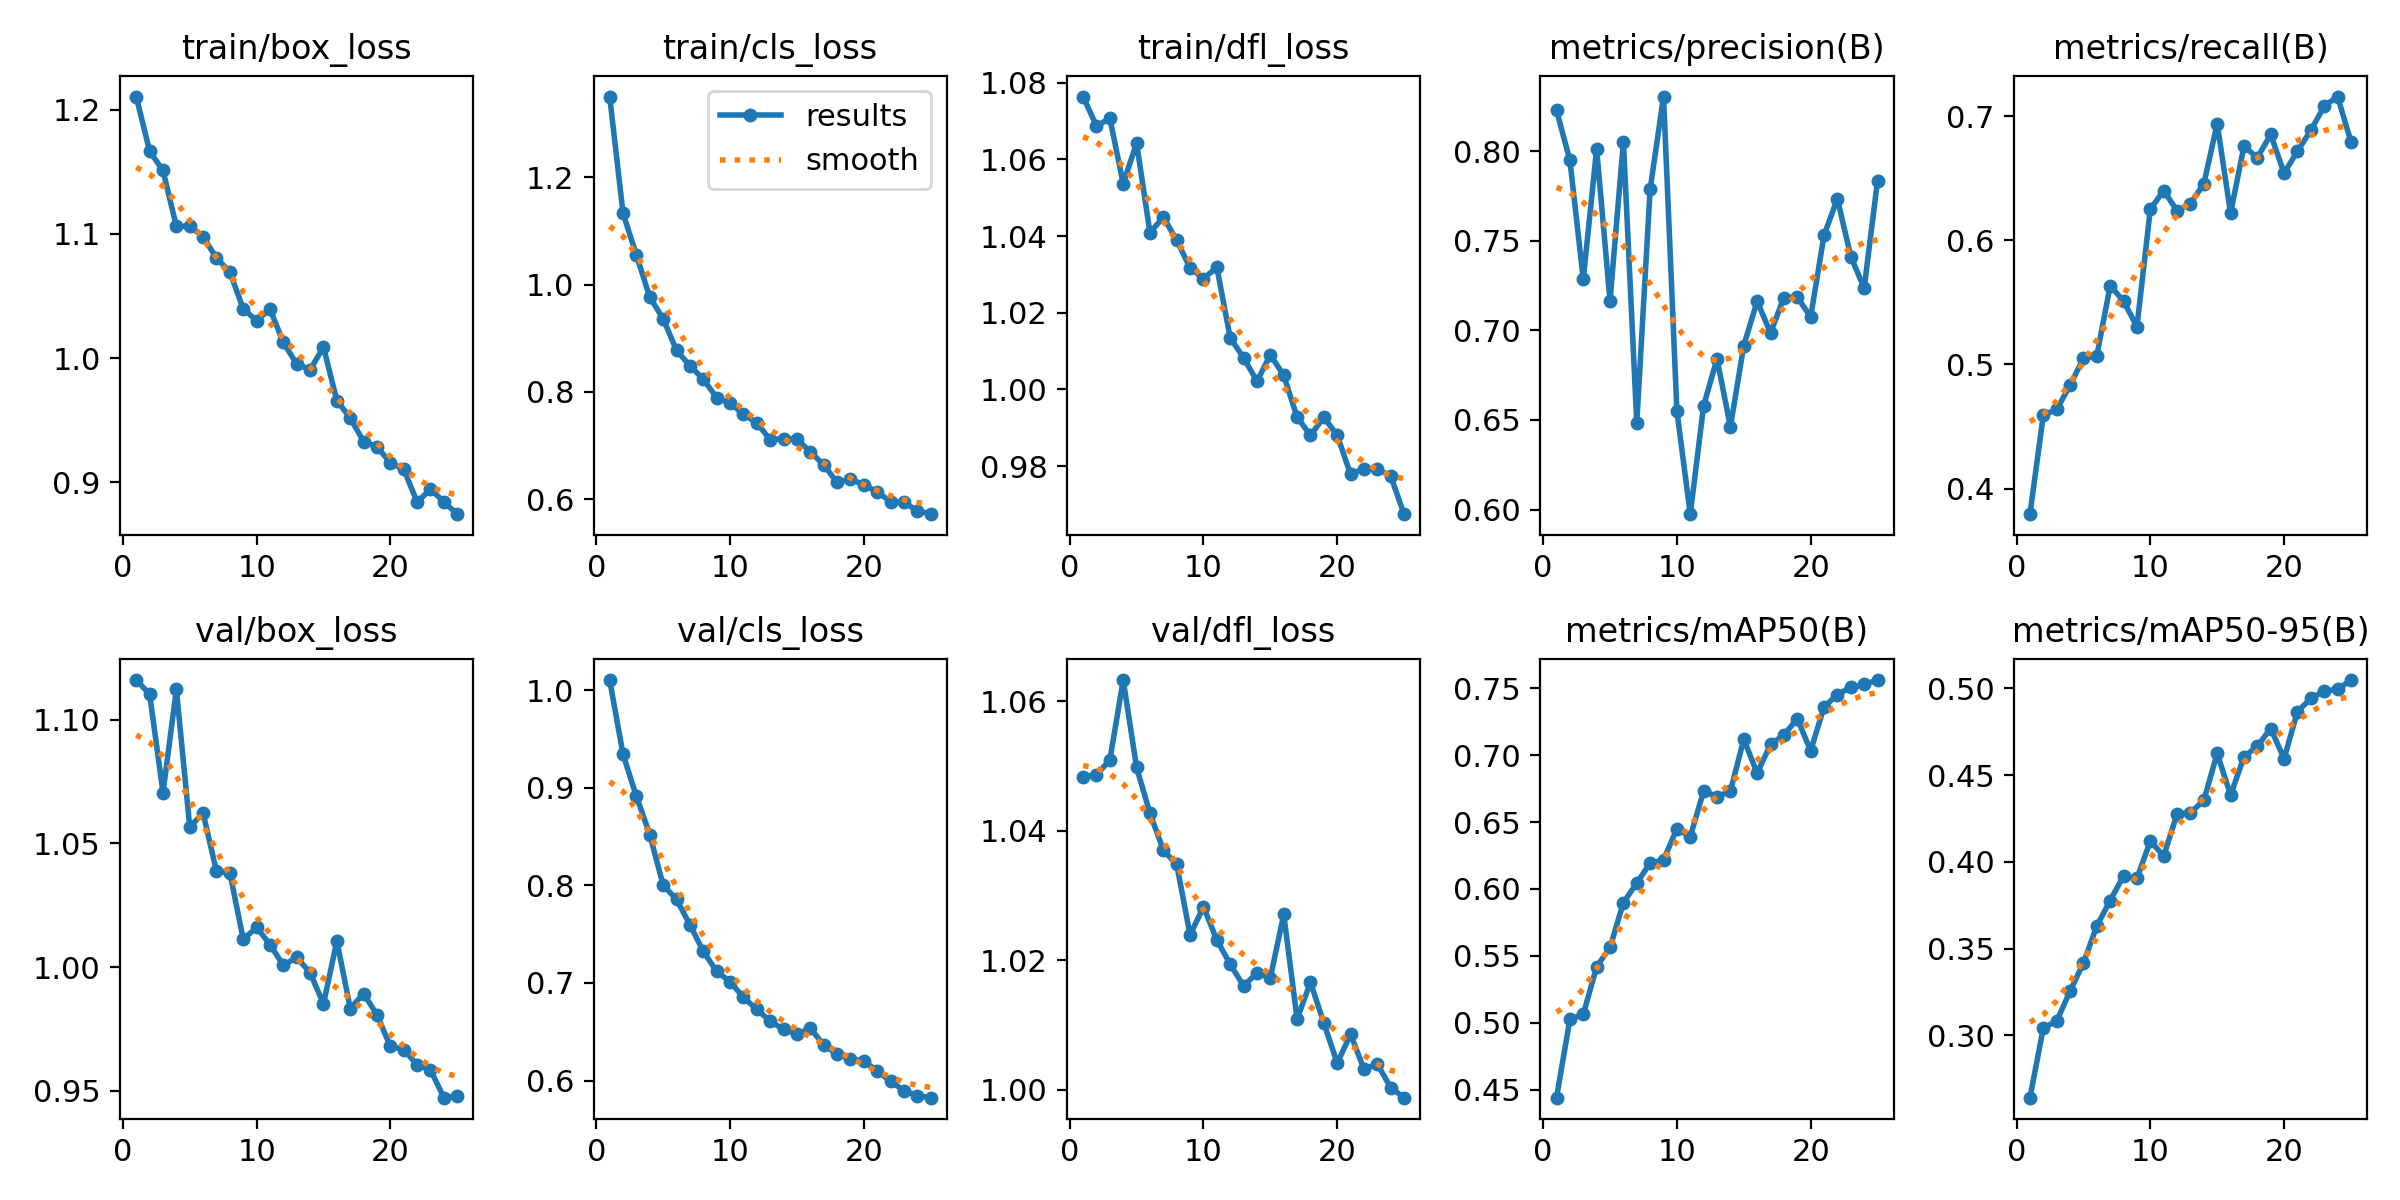

Values plotted in this chart, from the file beside it:
epoch, time, train/box_loss, train/cls_loss, train/dfl_loss, metrics/precision(B), metrics/recall(B), metrics/mAP50(B), metrics/mAP50-95(B), val/box_loss, val/cls_loss, val/dfl_loss, lr/pg0, lr/pg1, lr/pg2
1, 18.28, 1.211, 1.35, 1.076, 0.8227, 0.3794, 0.444, 0.2641, 1.116, 1.01, 1.048, 0.0002741, 0.0002741, 0.0002741
2, 34.03, 1.167, 1.133, 1.069, 0.7948, 0.4593, 0.5026, 0.3043, 1.11, 0.9343, 1.049, 0.0005299, 0.0005299, 0.0005299
3, 49.92, 1.151, 1.055, 1.071, 0.7285, 0.4637, 0.5063, 0.3082, 1.071, 0.8912, 1.051, 0.0007637, 0.0007637, 0.0007637
4, 65.32, 1.106, 0.9764, 1.054, 0.8011, 0.4833, 0.5419, 0.3255, 1.112, 0.852, 1.063, 0.000734, 0.000734, 0.000734
5, 80.49, 1.106, 0.9363, 1.064, 0.7164, 0.5051, 0.5563, 0.3418, 1.057, 0.8002, 1.05, 0.0007011, 0.0007011, 0.0007011
6, 95.54, 1.097, 0.8774, 1.041, 0.8052, 0.507, 0.5898, 0.363, 1.062, 0.7855, 1.043, 0.0006681, 0.0006681, 0.0006681
7, 110.6, 1.081, 0.849, 1.045, 0.6485, 0.5636, 0.6043, 0.3777, 1.039, 0.7597, 1.037, 0.0006351, 0.0006351, 0.0006351
8, 125.6, 1.069, 0.8236, 1.039, 0.7786, 0.551, 0.6194, 0.392, 1.038, 0.7324, 1.035, 0.0006021, 0.0006021, 0.0006021
9, 140.4, 1.04, 0.7894, 1.032, 0.8304, 0.5305, 0.6216, 0.3905, 1.011, 0.7118, 1.024, 0.0005691, 0.0005691, 0.0005691
10, 155.3, 1.03, 0.779, 1.029, 0.655, 0.6251, 0.6451, 0.4121, 1.016, 0.7014, 1.028, 0.0005361, 0.0005361, 0.0005361
11, 170.2, 1.039, 0.7588, 1.032, 0.5974, 0.6401, 0.6391, 0.4034, 1.009, 0.6852, 1.023, 0.0005031, 0.0005031, 0.0005031
12, 185.1, 1.013, 0.742, 1.013, 0.658, 0.6239, 0.6732, 0.4276, 1.001, 0.6729, 1.019, 0.0004701, 0.0004701, 0.0004701
13, 199.8, 0.9951, 0.7113, 1.008, 0.6841, 0.6297, 0.6691, 0.4283, 1.004, 0.6607, 1.016, 0.0004372, 0.0004372, 0.0004372
14, 214.6, 0.9907, 0.7132, 1.002, 0.6461, 0.6455, 0.6731, 0.4355, 0.9977, 0.6526, 1.018, 0.0004042, 0.0004042, 0.0004042
15, 229.3, 1.009, 0.7123, 1.009, 0.6915, 0.694, 0.712, 0.4626, 0.9851, 0.6474, 1.017, 0.0003712, 0.0003712, 0.0003712
16, 244.6, 0.9657, 0.6883, 1.004, 0.7162, 0.6219, 0.6865, 0.4385, 1.011, 0.6535, 1.027, 0.0003382, 0.0003382, 0.0003382
17, 259.3, 0.9517, 0.6644, 0.9928, 0.6985, 0.6759, 0.7081, 0.4605, 0.9832, 0.6365, 1.011, 0.0003052, 0.0003052, 0.0003052
18, 273.8, 0.9327, 0.6318, 0.988, 0.7182, 0.6666, 0.7151, 0.4667, 0.9893, 0.6269, 1.017, 0.0002722, 0.0002722, 0.0002722
19, 288.3, 0.9285, 0.6374, 0.9927, 0.7186, 0.6853, 0.7272, 0.4769, 0.9807, 0.6223, 1.01, 0.0002392, 0.0002392, 0.0002392
20, 302.7, 0.9156, 0.6274, 0.988, 0.7074, 0.6542, 0.7034, 0.4596, 0.9679, 0.6199, 1.004, 0.0002063, 0.0002063, 0.0002063
21, 317.3, 0.9105, 0.6138, 0.9778, 0.753, 0.6718, 0.736, 0.4866, 0.9666, 0.61, 1.009, 0.0001733, 0.0001733, 0.0001733
22, 331.7, 0.884, 0.5959, 0.9793, 0.7734, 0.6887, 0.7454, 0.4942, 0.9605, 0.5993, 1.003, 0.0001403, 0.0001403, 0.0001403
23, 346.2, 0.8943, 0.5942, 0.9793, 0.7412, 0.7081, 0.7508, 0.4984, 0.9585, 0.5896, 1.004, 0.0001073, 0.0001073, 0.0001073
24, 360.7, 0.8842, 0.579, 0.9774, 0.7235, 0.7159, 0.753, 0.4995, 0.9472, 0.5845, 1, 7.43036e-05, 7.43036e-05, 7.43036e-05
25, 375.1, 0.8742, 0.5724, 0.9674, 0.7834, 0.6796, 0.7562, 0.5048, 0.9477, 0.5824, 0.9988, 4.13168e-05, 4.13168e-05, 4.13168e-05
